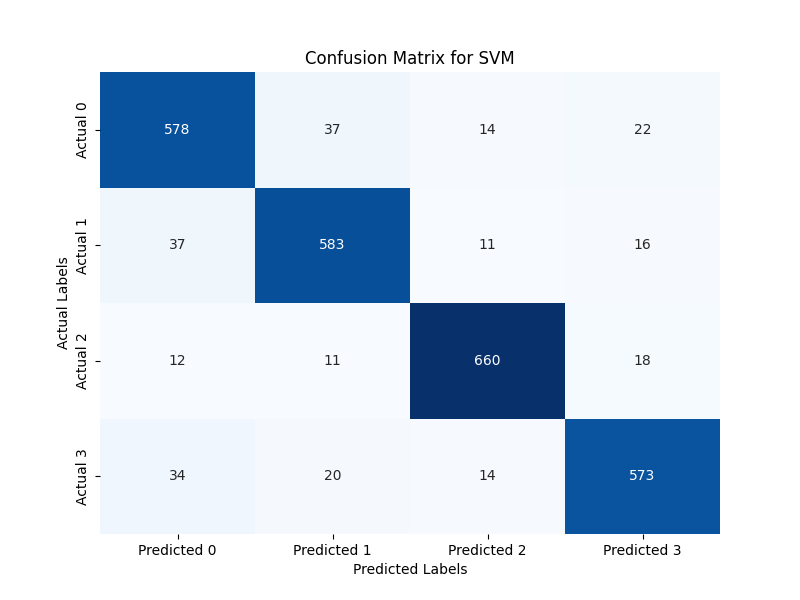

The file beside this chart, header and first rows:
, Predicted 0, Predicted 1, Predicted 2, Predicted 3
Actual 0, 578, 37, 14, 22
Actual 1, 37, 583, 11, 16
Actual 2, 12, 11, 660, 18
Actual 3, 34, 20, 14, 573
